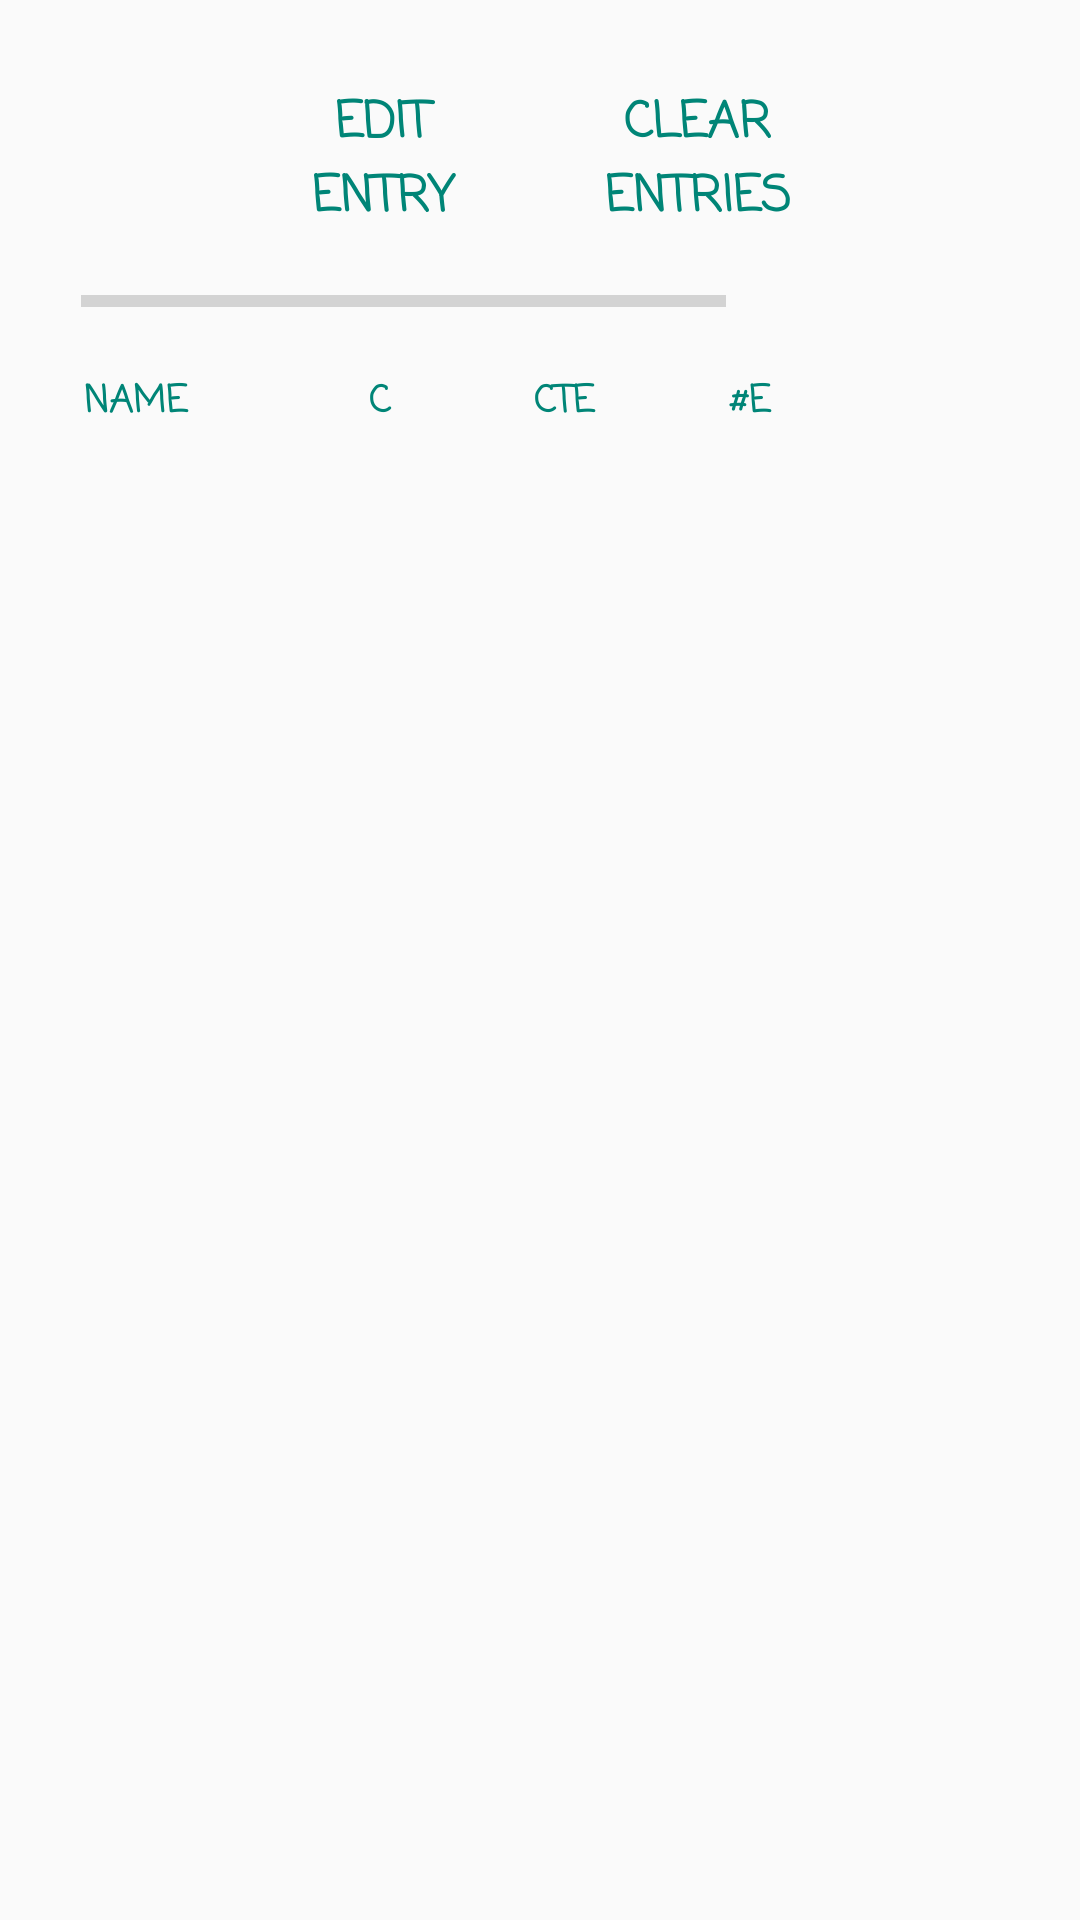

Android layout source for this screen:
<!-- AndroidManifest.xml: application theme AppTheme -->
<!-- res/layout/activity_display_candy_progress.xml -->
<?xml version="1.0" encoding="utf-8"?>
<ScrollView xmlns:android="http://schemas.android.com/apk/res/android"
    android:layout_width="match_parent"
    android:layout_height="match_parent">

    <RelativeLayout xmlns:android="http://schemas.android.com/apk/res/android"
        xmlns:tools="http://schemas.android.com/tools"
        android:id="@+id/activity_display_candy_progress"
        android:layout_width="match_parent"
        android:layout_height="wrap_content"
        android:paddingBottom="@dimen/activity_vertical_margin"
        android:paddingLeft="@dimen/activity_horizontal_margin"
        android:paddingRight="@dimen/activity_horizontal_margin"
        android:paddingTop="@dimen/activity_vertical_margin"
        tools:context="com.example.ray.pokedb.DisplayCandyProgress">

        <LinearLayout
            android:orientation="horizontal"
            android:layout_width="match_parent"
            android:layout_height="wrap_content"
            android:layout_alignParentTop="true"
            style="?android:attr/buttonBarStyle"
            android:gravity="center_horizontal"
            android:id="@+id/topButtonsLinearLayout">
            
            <Button
                android:text="@string/edit_entry"
                android:fontFamily="casual"
                android:textSize="@dimen/candy_progress_topbarbutton_fontsize"
                style="?android:attr/buttonBarButtonStyle"
                android:layout_width="@dimen/candy_progress_button_width"
                android:layout_height="@dimen/candy_progress_button_height"
                android:id="@+id/button_add_entry"
                android:onClick="clickEditEntry"/>
            <Button
                android:text="@string/clear_entries"
                android:fontFamily="casual"
                android:textSize="@dimen/candy_progress_topbarbutton_fontsize"
                style="?android:attr/buttonBarButtonStyle"
                android:layout_width="@dimen/candy_progress_button_width"
                android:layout_height="@dimen/candy_progress_button_height"
                android:id="@+id/buttonClearEntries"
                android:onClick="clickClearEntries"/>
        </LinearLayout>

        <LinearLayout
            android:orientation="horizontal"
            android:layout_width="match_parent"
            android:layout_height="wrap_content"
            android:gravity="center_horizontal"
            android:layout_below="@id/topButtonsLinearLayout"
            android:id="@+id/progressBarLayout">

            <ProgressBar
                style="?android:attr/progressBarStyleHorizontal"
                android:layout_width="215dp"
                android:layout_height="match_parent"
                android:layout_marginStart="11dp"
                android:id="@+id/progressBarEvos" />
            <TextView
                android:layout_width="match_parent"
                android:layout_height="match_parent"
                android:layout_marginStart="5dp"
                android:checkMark="?android:attr/listChoiceIndicatorMultiple"
                android:id="@+id/textViewEvoPercent" />
        </LinearLayout>

        <LinearLayout
            android:orientation="horizontal"
            android:layout_width="match_parent"
            android:layout_height="wrap_content"
            android:layout_below="@id/progressBarLayout"
            android:id="@+id/columnHeadersLinearLayout">

            <Button
                android:text="@string/name"
                android:fontFamily="casual"
                android:textSize="6pt"
                style="?android:attr/buttonBarButtonStyle"
                android:layout_width="@dimen/candy_progress_name_column_width"
                android:layout_height="match_parent"
                android:onClick="clickCandyProgressName"
                android:textAlignment="viewStart"/>

            <Button
                android:text="@string/C"
                android:fontFamily="casual"
                android:textSize="6pt"
                style="?android:attr/buttonBarButtonStyle"
                android:layout_width="@dimen/candy_progress_candies_column_width"
                android:layout_height="match_parent"
                android:onClick="clickCandyProgressCandy"
                android:textAlignment="viewStart"/>

            <Button
                android:text="@string/CTE"
                android:fontFamily="casual"
                android:textSize="6pt"
                style="?android:attr/buttonBarButtonStyle"
                android:layout_width="@dimen/candy_progress_candiesToEvo_column_width"
                android:layout_height="match_parent"
                android:onClick="clickCandyProgressCandyToEvo"
                android:textAlignment="viewStart"/>
            <Button
                android:text="@string/n_evos"
                android:fontFamily="casual"
                android:textSize="6pt"
                style="?android:attr/buttonBarButtonStyle"
                android:layout_width="match_parent"
                android:layout_height="match_parent"
                android:onClick="clickCandyProgressNumEvos"
                android:textAlignment="viewStart"/>
        </LinearLayout>

        <LinearLayout android:id="@+id/layout1"
            android:orientation="horizontal"
            android:layout_width="match_parent"
            android:layout_height="wrap_content"
            android:layout_below="@id/columnHeadersLinearLayout">

            <TextView
                android:layout_width="@dimen/candy_progress_name_column_width"
                android:layout_height="match_parent"
                android:layout_marginStart="11dp"
                android:fontFamily="casual"
                android:id="@+id/display_all_names"/>

            <TextView
                android:layout_width="@dimen/candy_progress_candies_column_width"
                android:layout_height="match_parent"
                android:fontFamily="casual"
                android:id="@+id/display_all_candies"/>

            <TextView
                android:layout_width="@dimen/candy_progress_candiesToEvo_column_width"
                android:layout_height="match_parent"
                android:fontFamily="casual"
                android:id="@+id/display_all_candies_to_evo"/>
            <TextView
                android:layout_width="wrap_content"
                android:layout_height="match_parent"
                android:fontFamily="casual"
                android:id="@+id/display_all_num_of_evo"/>
        </LinearLayout>
    </RelativeLayout>
</ScrollView>
<!-- resources referenced by this layout -->
<resources>
  <dimen name="activity_horizontal_margin">16dp</dimen>
  <dimen name="activity_vertical_margin">16dp</dimen>
  <dimen name="candy_progress_button_height">75dp</dimen>
  <dimen name="candy_progress_button_width">105dp</dimen>
  <dimen name="candy_progress_candiesToEvo_column_width">65dp</dimen>
  <dimen name="candy_progress_candies_column_width">55dp</dimen>
  <dimen name="candy_progress_name_column_width">95dp</dimen>
  <dimen name="candy_progress_topbarbutton_fontsize">8pt</dimen>
  <string name="C">C</string>
  <string name="CTE">CTE</string>
  <string name="clear_entries">Clear Entries</string>
  <string name="edit_entry">Edit entry</string>
  <string name="n_evos">#E</string>
  <string name="name">Name</string>
  <style name="AppTheme" parent="android:Theme.Material.Light.DarkActionBar">
          
          <item name="android:textStyle">bold</item>
      </style>
</resources>
